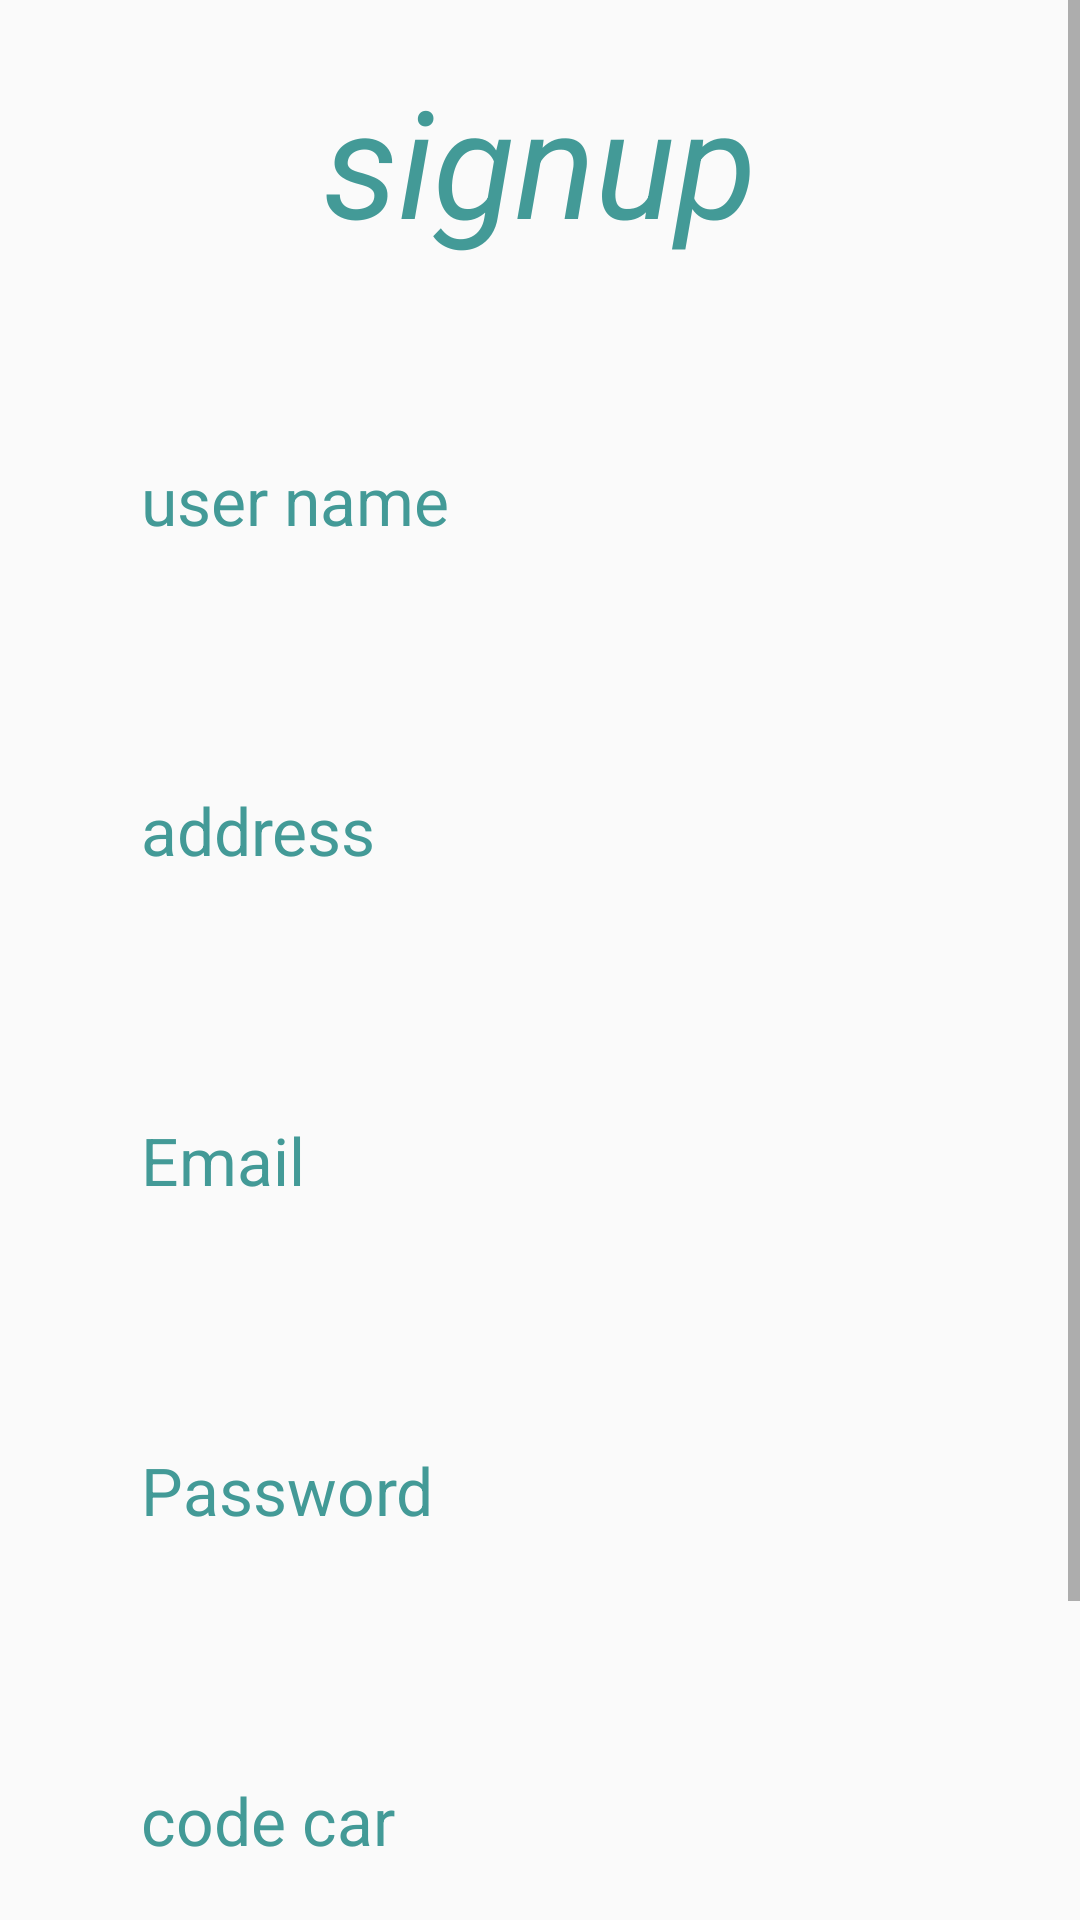

Here is an Android app screen rendered from its layout file. Give the layout XML and the strings, colors and styles it references.
<!-- AndroidManifest.xml: application theme Theme.Driverapp -->
<!-- res/layout/activity_signupactivity.xml -->
<?xml version="1.0" encoding="utf-8"?>
<ScrollView
    xmlns:android="http://schemas.android.com/apk/res/android"
    xmlns:app="http://schemas.android.com/apk/res-auto"
    xmlns:tools="http://schemas.android.com/tools"
    android:layout_width="match_parent"
    android:layout_height="match_parent"
    android:orientation="vertical"
    tools:context=".signupactivity">

    <LinearLayout
        android:layout_width="match_parent"
        android:layout_height="wrap_content"
        android:orientation="vertical">


        <LinearLayout
            android:layout_width="match_parent"
            android:layout_height="wrap_content"
            android:orientation="vertical"
            android:layout_marginTop="5dp"
            android:padding="15dp">

            <TextView
                android:layout_width="wrap_content"
                android:layout_height="wrap_content"
                android:text="signup"
                android:textSize="50dp"
                style="@style/MaterialAlertDialog.Material3.Body.Text.CenterStacked"
                android:layout_gravity="center"
                android:textColor="#439A97"
                android:textStyle="italic" />

            <EditText
                android:id="@+id/signup_name"
                android:layout_width="350dp"
                android:layout_height="60dp"
                android:layout_marginHorizontal="20dp"
                android:maxLines="1"
                android:paddingStart="12dp"
                android:layout_marginTop="50dp"
                android:drawablePadding="8dp"
                android:hint="user name"
                android:textColor="#439A97"
                android:background="@drawable/eman"

                android:textColorHint="#439A97"
                android:padding="8dp"
                android:textAppearance="@style/TextAppearance.AppCompat.Large" />

            <EditText
                android:id="@+id/signup_address"
                android:layout_width="350dp"
                android:layout_height="60dp"
                android:layout_marginHorizontal="20dp"
                android:maxLines="1"
                android:paddingStart="12dp"
                android:layout_marginTop="50dp"
                android:drawablePadding="8dp"
                android:hint="address"
                android:textColor="#439A97"
                android:background="@drawable/eman"

                android:textColorHint="#439A97"
                android:padding="8dp"
                android:textAppearance="@style/TextAppearance.AppCompat.Large" />


            <EditText
                android:id="@+id/signup_email"
                android:layout_width="350dp"
                android:layout_height="60dp"
                android:layout_marginHorizontal="20dp"
                android:maxLines="1"
                android:paddingStart="12dp"
                android:layout_marginTop="50dp"
                android:drawablePadding="8dp"

                android:hint="Email"
                android:textColor="#439A97"
                android:background="@drawable/eman"

                android:textColorHint="#439A97"
                android:padding="8dp"
                android:textAppearance="@style/TextAppearance.AppCompat.Large" />
            <EditText
                android:id="@+id/signup_password"
                android:layout_width="350dp"
                android:layout_height="60dp"
                android:layout_marginHorizontal="20dp"
                android:maxLines="1"
                android:paddingStart="12dp"
                android:layout_marginTop="50dp"
                android:background="@drawable/eman"


                android:drawablePadding="8dp"
                android:hint="Password"
                android:textColor="#439A97"
                android:textColorHint="#439A97"
                android:padding="8dp"
                android:textAppearance="@style/TextAppearance.AppCompat.Large" />


            <EditText
                android:id="@+id/signup_code_car"
                android:layout_width="350dp"
                android:layout_height="60dp"
                android:layout_marginHorizontal="20dp"
                android:maxLines="1"
                android:paddingStart="12dp"
                android:layout_marginTop="50dp"
                android:drawablePadding="8dp"
                android:hint="code car"
                android:textColor="#439A97"
                android:background="@drawable/eman"

                android:textColorHint="#439A97"
                android:padding="8dp"
                android:textAppearance="@style/TextAppearance.AppCompat.Large" />


            <Button
                android:id="@+id/signup2_button"
                android:layout_width="wrap_content"
                android:layout_height="wrap_content"
                android:layout_gravity="center"
                android:layout_marginTop="18dp"
                android:textColor="@color/white"

                android:background="@drawable/eman"
                android:backgroundTint="#439A97"
                android:text="signup" />



            <LinearLayout
                android:layout_width="match_parent"
                android:layout_height="wrap_content"
                android:orientation="horizontal"
                android:gravity="center">
                <TextView
                    android:id="@+id/loginRedirectTaxt"
                    android:layout_width="wrap_content"
                    android:layout_height="50dp"
                    android:layout_gravity="center"
                    android:padding="8dp"
                    android:text=" already an user?"
                    android:textAppearance="@style/TextAppearance.AppCompat.Large"
                    android:textColor="#439A97"
                    android:textSize="25dp"
                    android:textStyle="bold" />

                <Button
                    android:id="@+id/login_login"
                    android:layout_width="80dp"
                    android:layout_height="40dp"
                    android:backgroundTint="#439A97"
                    android:background="@drawable/eman"
                    android:text="Login"
                    android:textColor="@color/white" />




            </LinearLayout>
        </LinearLayout>
    </LinearLayout>



</ScrollView>
<!-- resources referenced by this layout -->
<resources>
  <style name="Theme.Driverapp" parent="Theme.AppCompat.Light.NoActionBar">
          
          <item name="colorPrimary">@color/purple_500</item>
          <item name="colorPrimaryVariant">@color/purple_700</item>
          <item name="colorOnPrimary">@color/white</item>
          
          <item name="colorSecondary">@color/teal_200</item>
          <item name="colorSecondaryVariant">@color/teal_700</item>
          <item name="colorOnSecondary">@color/black</item>
          
          <item name="android:statusBarColor">?attr/colorPrimaryVariant</item>
          
      </style>
  <!-- not gathered from this repository: default colours our renderer supplied (Android Studio template values) -->
  <color name="purple_500">#FF6200EE</color>
  <color name="purple_700">#FF3700B3</color>
  <color name="teal_200">#FF03DAC5</color>
  <color name="teal_700">#FF018786</color>
  <color name="black">#FF000000</color>
  <color name="white">#FFFFFFFF</color>
</resources>
